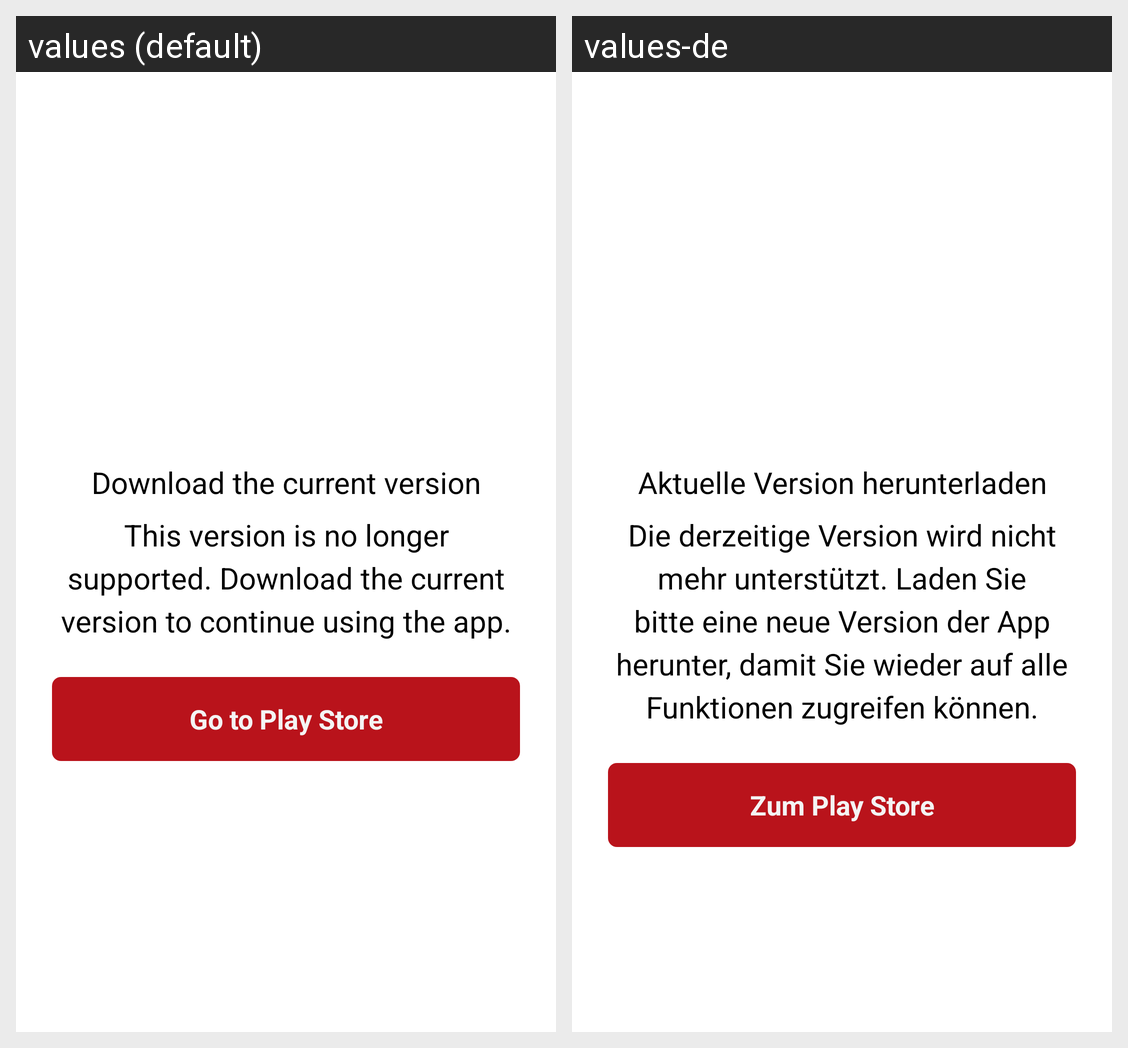

Translations of the strings shown on this Android screen, per locale in the grid:
Android screen res/layout/fragment_mandatory_update.xml rendered under 2 locales, left to right: values (default), values-de. Device: Nexus 5 (rendered at 1080×1920; each locale shown at half size, 540×960, under a caption strip naming it); theme AppTheme.
Strings drawn on this screen, with the default value and each locale's value (text and hints the layout hard-codes, and strings that could not be matched under every locale, appear in the picture but are not listed):

mandatory_update_title
  values: Download the current version
  values-de: Aktuelle Version herunterladen

mandatory_update_message
  values: This version is no longer supported. Download the current version to continue using the app.
  values-de: Die derzeitige Version wird nicht mehr unterstützt. Laden Sie bitte eine neue Version der App herunter, damit Sie wieder auf alle Funktionen zugreifen können.

mandatory_update_playstore
  values: Go to Play Store
  values-de: Zum Play Store
